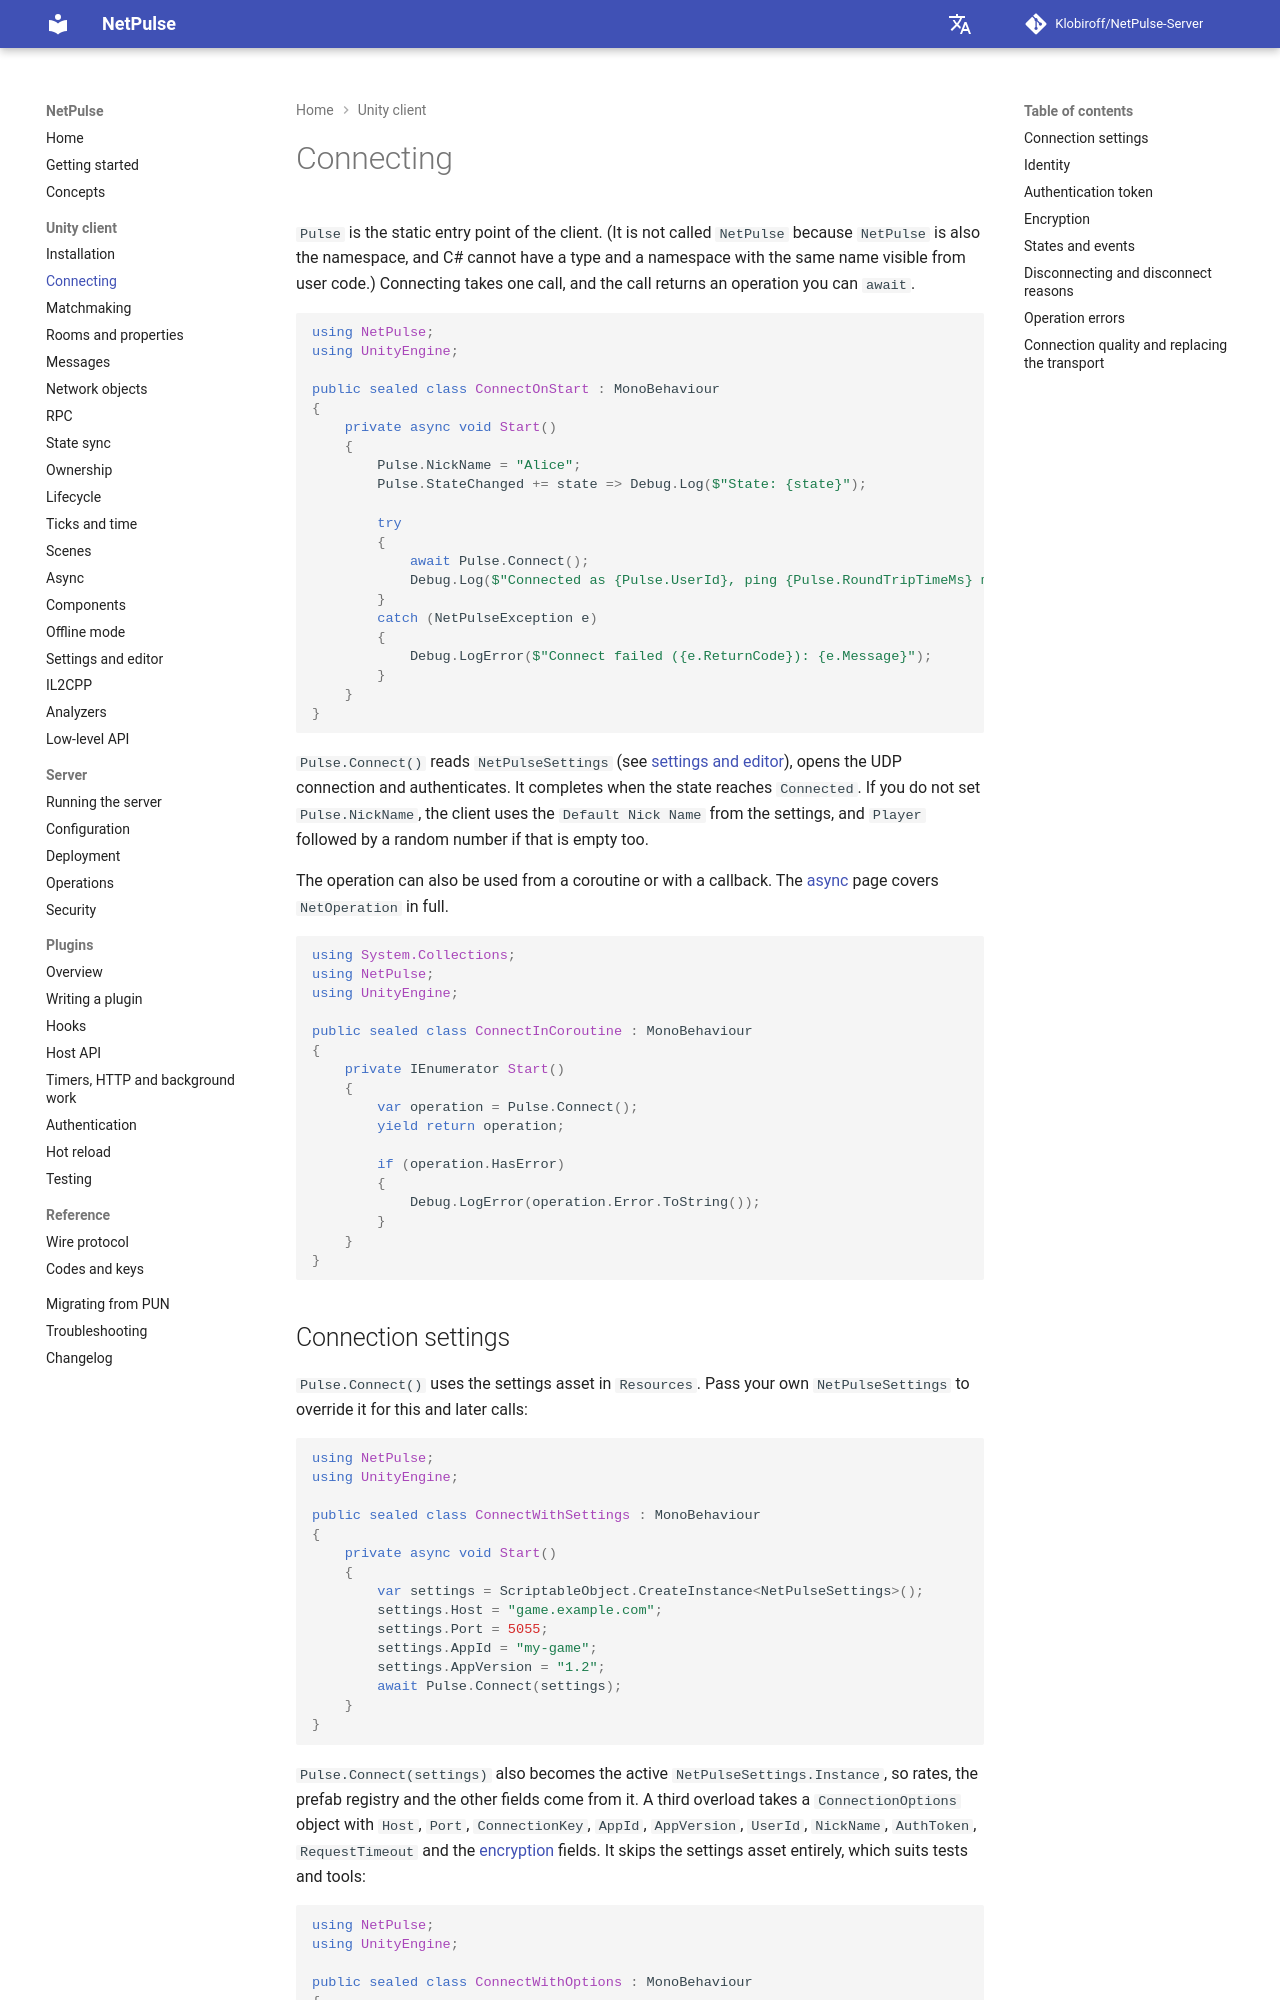

repository: Klobiroff/NetPulse-Server · page: unity/connecting/index.html · generator: mkdocs

# Connecting

`Pulse` is the static entry point of the client. (It is not called `NetPulse` because `NetPulse` is also the namespace, and C# cannot have a type and a namespace with the same name visible from user code.) Connecting takes one call, and the call returns an operation you can `await`.

```csharp
using NetPulse;
using UnityEngine;

public sealed class ConnectOnStart : MonoBehaviour
{
    private async void Start()
    {
        Pulse.NickName = "Alice";
        Pulse.StateChanged += state => Debug.Log($"State: {state}");

        try
        {
            await Pulse.Connect();
            Debug.Log($"Connected as {Pulse.UserId}, ping {Pulse.RoundTripTimeMs} ms");
        }
        catch (NetPulseException e)
        {
            Debug.LogError($"Connect failed ({e.ReturnCode}): {e.Message}");
        }
    }
}
```

`Pulse.Connect()` reads `NetPulseSettings` (see [settings and editor](settings-and-editor.md)), opens the UDP connection and authenticates. It completes when the state reaches `Connected`. If you do not set `Pulse.NickName`, the client uses the `Default Nick Name` from the settings, and `Player` followed by a random number if that is empty too.

The operation can also be used from a coroutine or with a callback. The [async](async.md) page covers `NetOperation` in full.

```csharp
using System.Collections;
using NetPulse;
using UnityEngine;

public sealed class ConnectInCoroutine : MonoBehaviour
{
    private IEnumerator Start()
    {
        var operation = Pulse.Connect();
        yield return operation;

        if (operation.HasError)
        {
            Debug.LogError(operation.Error.ToString());
        }
    }
}
```
